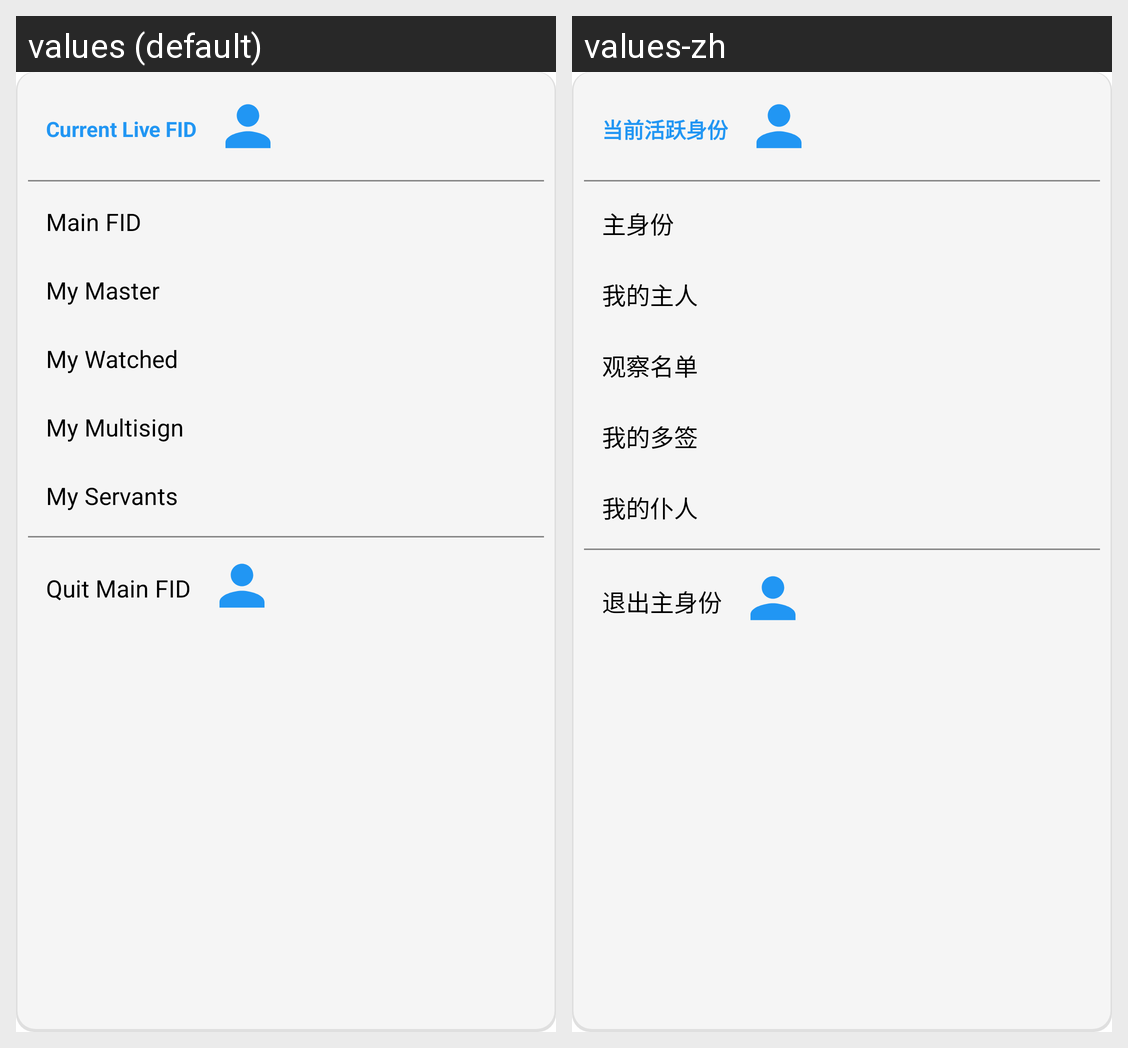

Locale-by-locale string values for the Android screen shown in this grid:
Android screen res/layout/popup_menu_person.xml rendered under 2 locales, left to right: values (default), values-zh. Device: Nexus 5 (rendered at 1080×1920; each locale shown at half size, 540×960, under a caption strip naming it); theme Theme.Freer.
Strings drawn on this screen, with the default value and each locale's value (text and hints the layout hard-codes, and strings that could not be matched under every locale, appear in the picture but are not listed):

current_live_fid
  values: Current Live FID
  values-zh: 当前活跃身份

main_fid
  values: Main FID
  values-zh: 主身份

my_master
  values: My Master
  values-zh: 我的主人

my_watched
  values: My Watched
  values-zh: 观察名单

my_multisig
  values: My Multisign
  values-zh: 我的多签

my_servants
  values: My Servants
  values-zh: 我的仆人

quit_main_fid
  values: Quit Main FID
  values-zh: 退出主身份
